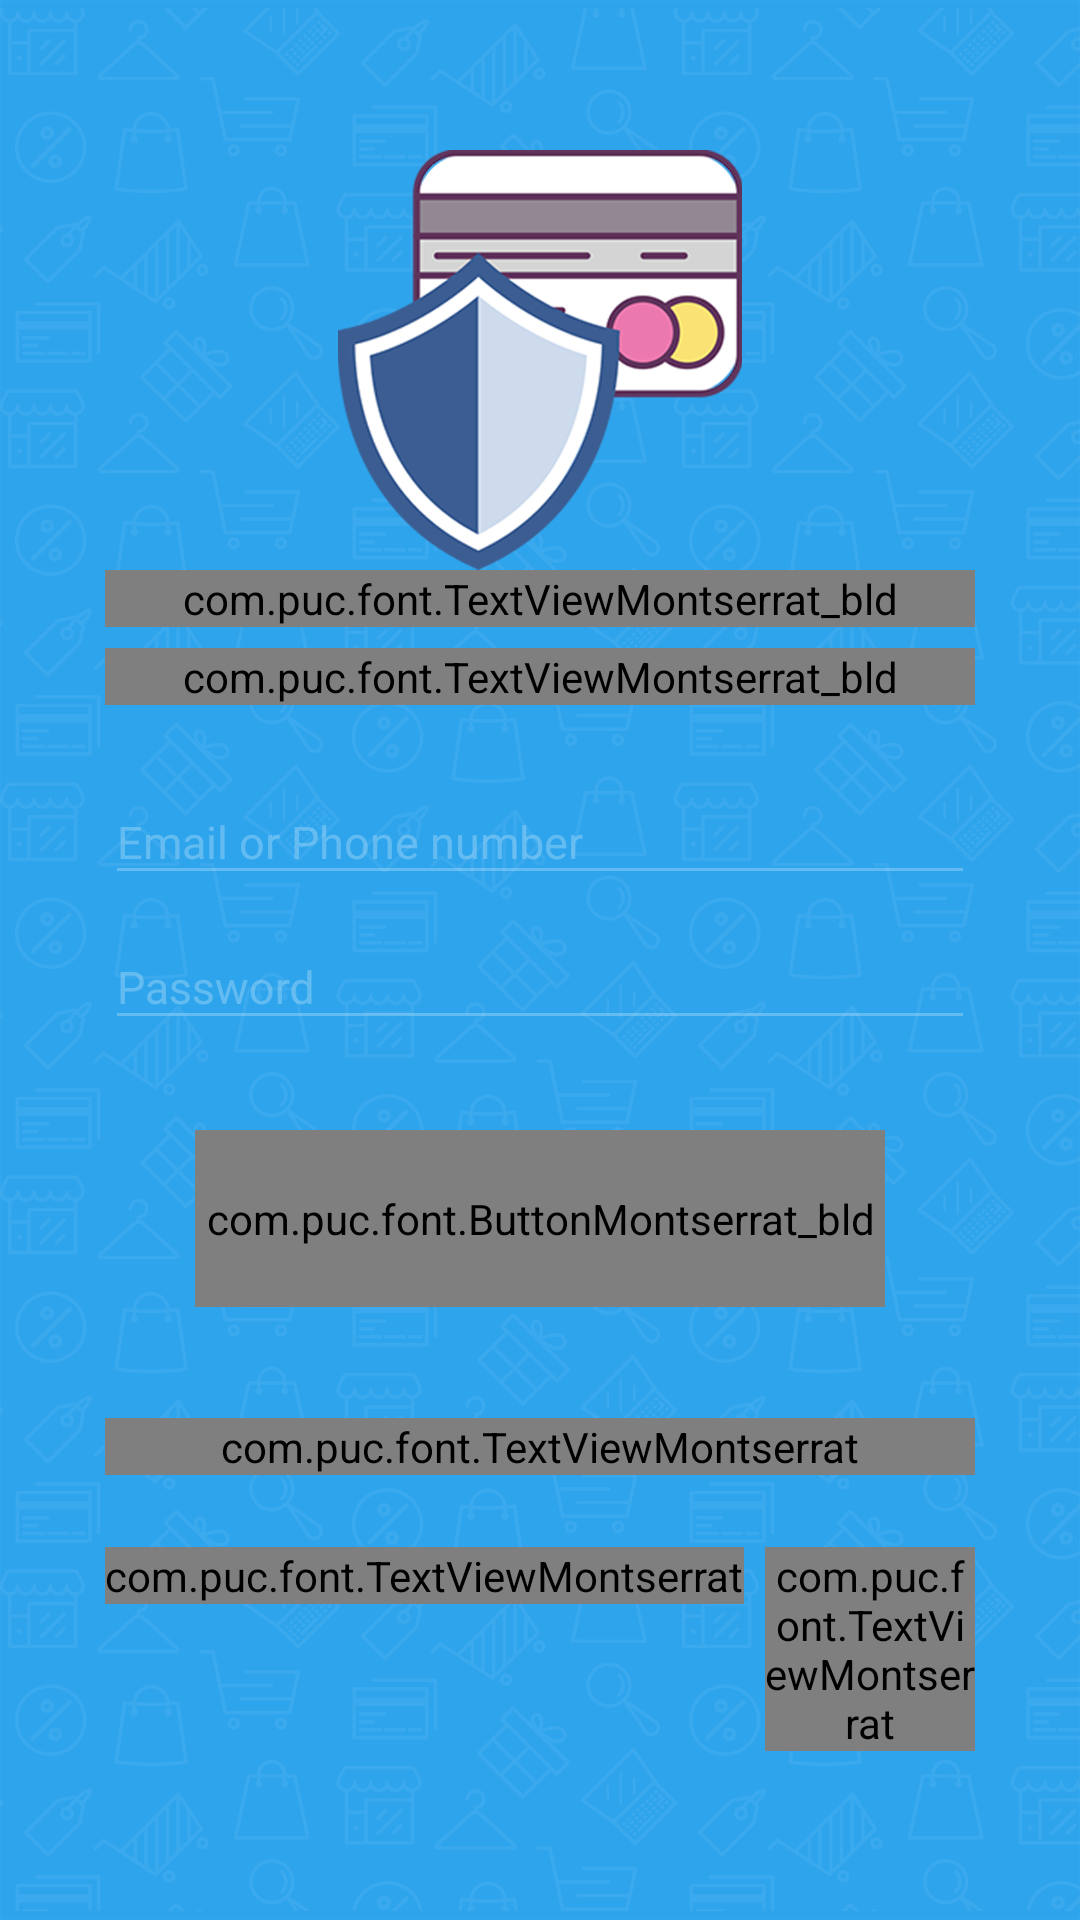

Here is an Android app screen rendered from its layout file. Give the layout XML and the strings, colors and styles it references.
<!-- AndroidManifest.xml: application theme AppTheme -->
<!-- res/layout/activity_login.xml -->
<?xml version="1.0" encoding="utf-8"?>
<layout xmlns:android="http://schemas.android.com/apk/res/android"
    xmlns:app="http://schemas.android.com/apk/res-auto"
    xmlns:tools="http://schemas.android.com/tools">


    <LinearLayout

        android:layout_width="match_parent"
        android:layout_height="match_parent"
        android:background="@mipmap/splash_background"
        android:orientation="vertical"
        tools:context="com.uwfx.ui.activity.SignUpActivity">



        <ScrollView
            android:layout_width="match_parent"
            android:layout_height="match_parent">

            <LinearLayout
                android:layout_width="match_parent"
                android:layout_height="0dp"
                android:layout_marginLeft="25dp"
                android:layout_marginRight="25dp"
                android:layout_weight="1"
                android:orientation="vertical"
                android:padding="10dp">

                <ImageView
                    android:layout_width="140dp"
                    android:layout_height="140dp"
                    android:src="@mipmap/login_hdr_img"
                    android:layout_marginTop="40dp"
                    android:layout_gravity="center_horizontal"/>

                <com.puc.font.TextViewMontserrat_bld
                    android:layout_width="match_parent"
                    android:layout_height="wrap_content"
                    android:gravity="center_horizontal"
                    android:textSize="@dimen/large_text_size"
                    android:textColor="@color/white"
                    android:text="@string/login_to_mysecuredcard"/>

                <com.puc.font.TextViewMontserrat_bld
                    android:layout_width="match_parent"
                    android:layout_height="wrap_content"
                    android:gravity="center_horizontal"
                    android:textSize="@dimen/large_text_size"
                    android:textColor="@color/white"
                    android:text="@string/app_name"
                    android:layout_marginTop="7dp"/>

                <android.support.design.widget.TextInputLayout
                    android:id="@+id/tl_username_input"
                    android:layout_width="match_parent"
                    android:layout_height="wrap_content"
                    android:layout_marginTop="15dp"
                    android:hint="Email or Phone number"
                    app:theme="@style/MyLoginRegisterTextInputLayout">

                    <EditText
                        android:id="@+id/edt_username_input"
                        android:layout_width="match_parent"
                        android:layout_height="wrap_content"
                        android:imeOptions="actionNext"
                        android:inputType="textEmailAddress"
                        android:maxLength="140"
                        android:textColor="@color/white"
                        android:textSize="@dimen/med_text_size"
                        android:text=""
                        app:theme="@style/MyLoginRegisterTextInputEdit" />

                    </android.support.design.widget.TextInputLayout>

                <android.support.design.widget.TextInputLayout
                    android:id="@+id/tl_password_input"
                    android:layout_width="match_parent"
                    android:layout_height="wrap_content"
                    android:hint="Password"
                    app:theme="@style/MyLoginRegisterTextInputLayout">

                    <EditText
                        android:id="@+id/edt_password_input"
                        android:layout_width="match_parent"
                        android:layout_height="wrap_content"
                        android:imeOptions="actionDone"
                        android:inputType="textPassword"
                        android:maxLength="140"
                        android:text=""
                        android:longClickable="false"
                        android:textColor="@color/white"
                        android:textSize="@dimen/med_text_size"
                        app:theme="@style/MyLoginRegisterTextInputEdit" />

                </android.support.design.widget.TextInputLayout>



                <com.puc.font.ButtonMontserrat_bld
                    android:id="@+id/btn_login"
                    android:layout_width="match_parent"
                    android:layout_height="wrap_content"
                    android:layout_margin="30dp"
                    android:paddingTop="20dp"
                    android:paddingBottom="20dp"
                    android:background="@drawable/round_full_background_white"
                    android:text="LOGIN SECURELY"
                    android:textColor="@color/login_blue_color" />

                <com.puc.font.TextViewMontserrat
                    android:id="@+id/tv_forgot_pwd"
                    android:layout_width="match_parent"
                    android:layout_height="wrap_content"
                    android:layout_marginTop="7dp"
                    android:textSize="@dimen/small_text_size"
                    android:gravity="center_horizontal"
                    android:text="Forgot Password?"
                    android:textColor="@color/white" />

                <LinearLayout
                    android:layout_width="match_parent"
                    android:layout_height="wrap_content"
                    android:layout_marginTop="24dp"
                    android:gravity="center_horizontal"
                    android:orientation="horizontal">

                    <com.puc.font.TextViewMontserrat
                        android:layout_width="wrap_content"
                        android:layout_height="wrap_content"
                        android:text="Create New Account?"
                        android:textColor="@color/white" />

                    <com.puc.font.TextViewMontserrat
                        android:id="@+id/tv_signup"
                        android:layout_width="wrap_content"
                        android:layout_height="wrap_content"
                        android:text="Sign up"
                        android:layout_marginLeft="7dp"
                        android:textColor="@color/signup_yellow_color" />

                </LinearLayout>


            </LinearLayout>
        </ScrollView>


    </LinearLayout>
</layout>
<!-- resources referenced by this layout -->
<resources>
  <color name="login_blue_color">#2ea4ec</color>
  <color name="signup_yellow_color">#fbb316</color>
  <color name="white">#ffffff</color>
  <dimen name="large_text_size">18sp</dimen>
  <dimen name="med_text_size">15sp</dimen>
  <dimen name="small_text_size">13sp</dimen>
  <!-- drawable round_full_background_white (drawable) -->
  <?xml version="1.0" encoding="utf-8"?>
  <layer-list xmlns:android="http://schemas.android.com/apk/res/android">
      <item>
          <shape android:shape="rectangle">
              <solid android:color="@color/white" />
              <stroke
                  android:width="1dp"
                  android:color="@color/white" />
              <corners
                  android:radius="17dp"/>
          </shape>
      </item>
  
  </layer-list>
  <!-- mipmap login_hdr_img: png bitmap (mipmap-hdpi, 55215 bytes) -->
  <!-- mipmap splash_background: png bitmap (mipmap-hdpi, 60840 bytes) -->
  <string name="app_name">MyCardSecured</string>
  
      //for login
  <string name="login_to_mysecuredcard">Login to</string>
  <style name="MyLoginRegisterTextInputEdit" parent="MyLoginRegisterTextInputLayout">
          <item name="colorControlActivated">@color/white</item>
      </style>
  <style name="MyLoginRegisterTextInputLayout" parent="AppTheme">
          <item name="colorAccent">@color/white</item>
          <item name="android:textColorHint">@color/white_opasity</item>
          <item name="colorControlNormal">@color/white_opasity</item>
          <item name="colorControlActivated">@color/white</item>
      </style>
  <style name="AppTheme" parent="Theme.AppCompat.Light.NoActionBar">
          
          <item name="colorPrimary">@color/colorPrimary</item>
          <item name="colorPrimaryDark">@color/colorPrimaryDark</item>
          <item name="colorAccent">@color/colorAccent</item>
      </style>
  <color name="white_opasity">#40ffffff</color>
  <color name="colorPrimary">#3F51B5</color>
  <color name="colorPrimaryDark">#303F9F</color>
  <color name="colorAccent">#2ea4ec</color>
</resources>
